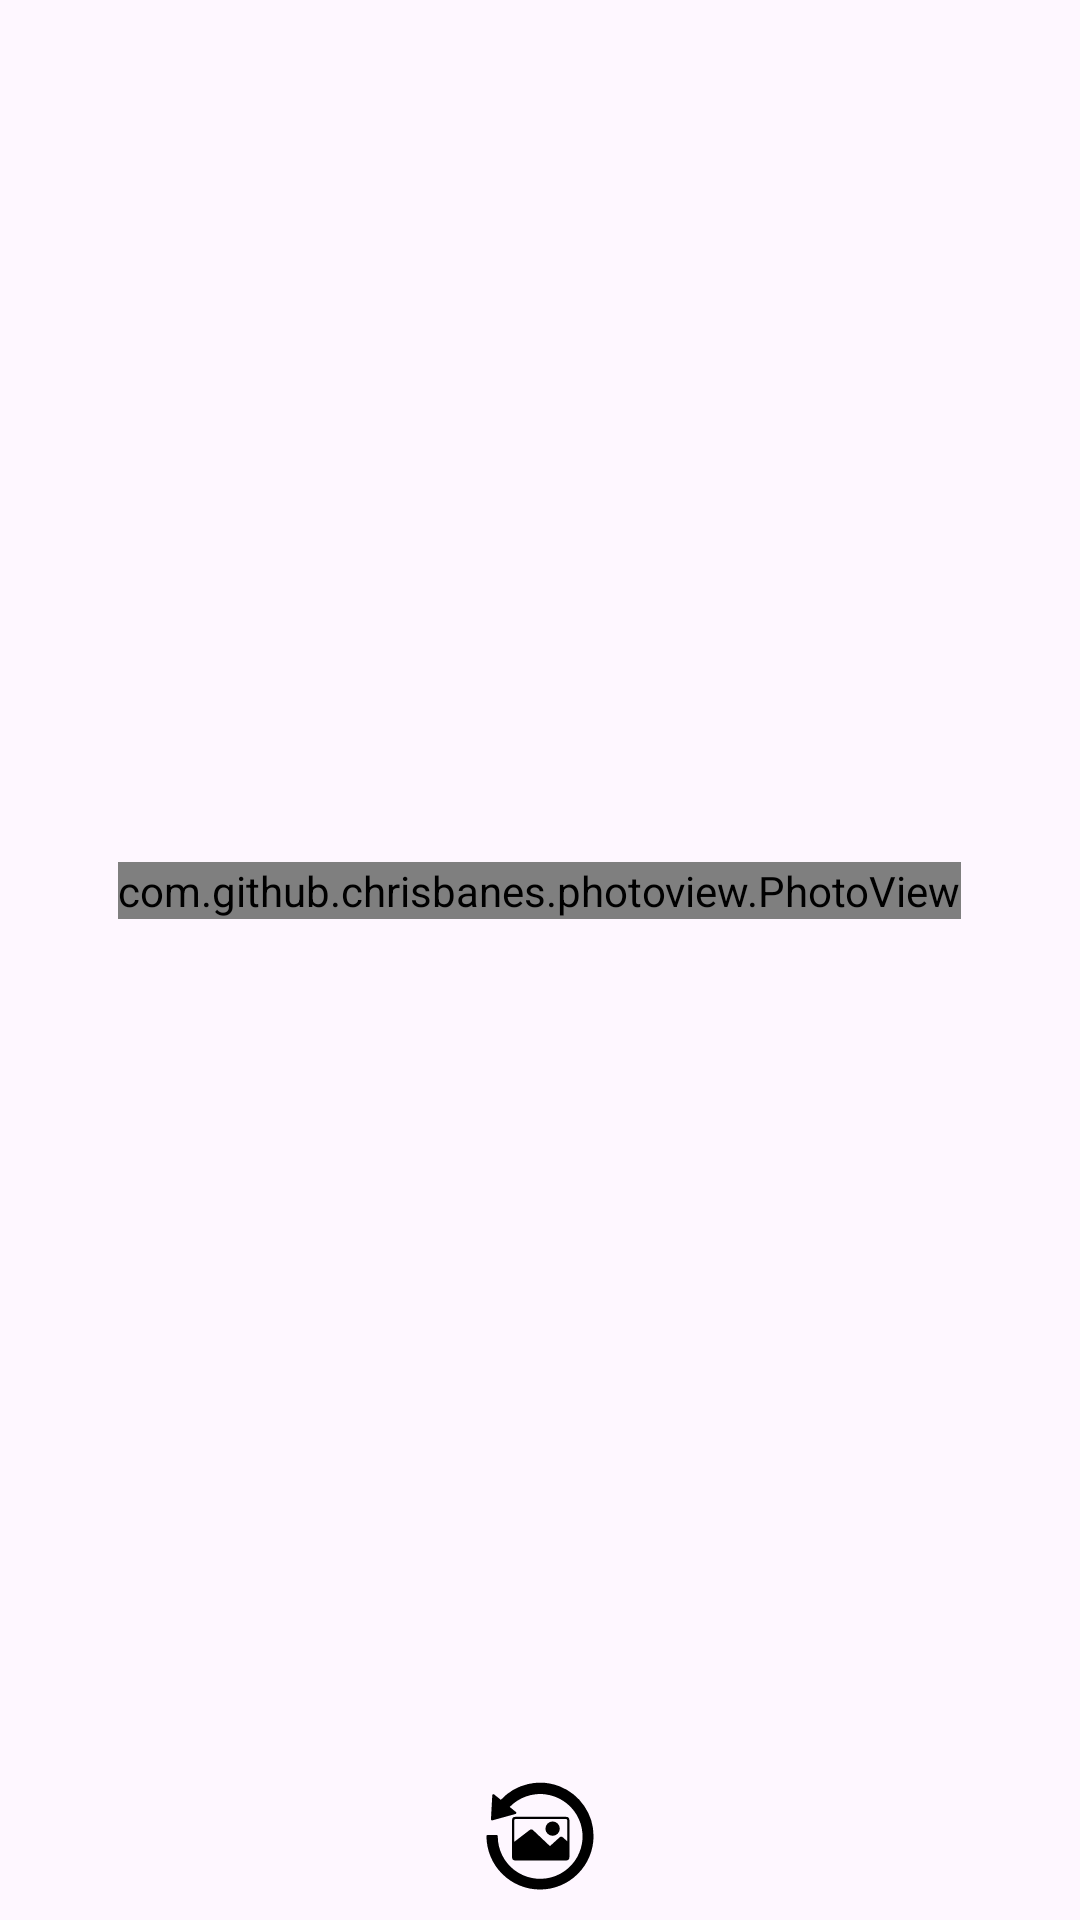

Reconstruct the res/layout file that produces this screen, plus the resources it refers to.
<!-- AndroidManifest.xml: application theme Theme.CardGallery -->
<!-- res/layout/image_list_zoom.xml -->
<?xml version="1.0" encoding="utf-8"?>
<androidx.constraintlayout.widget.ConstraintLayout
    xmlns:android="http://schemas.android.com/apk/res/android"
    xmlns:app="http://schemas.android.com/apk/res-auto"
    android:layout_width="match_parent"
    android:layout_height="match_parent">

  <FrameLayout
      android:id="@+id/photoFrame"
      android:layout_width="match_parent"
      android:layout_height="0dp"
      android:layout_marginVertical="10dp"
      app:layout_constraintBottom_toTopOf="@+id/rotate_image"
      app:layout_constraintEnd_toEndOf="parent"
      app:layout_constraintStart_toStartOf="parent"
      app:layout_constraintTop_toTopOf="parent"
      android:animateLayoutChanges="true">

      <com.github.chrisbanes.photoview.PhotoView
          android:id="@+id/photo_view"
          android:layout_width="wrap_content"
          android:layout_height="wrap_content"
          android:layout_gravity="center"
          android:adjustViewBounds="true"
          android:scaleType="fitCenter"
          android:src="@drawable/no_photo" />
  </FrameLayout>

    <ImageView
        android:id="@+id/rotate_image"
        android:layout_width="wrap_content"
        android:layout_height="wrap_content"
        android:src="@drawable/rotate_image"
        android:layout_marginBottom="10dp"
        app:layout_constraintBottom_toBottomOf="parent"
        app:layout_constraintEnd_toEndOf="parent"
        app:layout_constraintStart_toStartOf="parent" />

</androidx.constraintlayout.widget.ConstraintLayout>
<!-- resources referenced by this layout -->
<resources>
  <!-- drawable no_photo: vector/xml drawable (drawable, 2152 chars, omitted) -->
  <!-- drawable rotate_image (drawable) -->
  <vector android:height="36.001564dp" android:viewportHeight="690"
      android:viewportWidth="689.97" android:width="36dp" xmlns:android="http://schemas.android.com/apk/res/android">
      <path android:fillAlpha="0" android:fillColor="#ffffff" android:pathData="M0,0h689.97v690h-689.97z"/>
      <path android:fillColor="#FF000000" android:pathData="M511.41,501.3a21.38,21.38 0,0 0,21.38 -21.38L532.79,244.01a21.38,21.38 0,0 0,-21.38 -21.38L187.69,222.62a21.38,21.38 0,0 0,-21.38 21.38L166.3,396.6l0,0L166.3,480.06a21.38,21.38 0,0 0,21.38 21.38ZM181.06,244.01a7.13,7.13 0,0 1,7.13 -7.13L511.41,236.88a7.13,7.13 0,0 1,7.13 7.13L518.53,378.36l-26.73,-24.02a16.54,16.54 0,0 0,-22.45 0l-59.01,53.74a2.49,2.49 135,0 1,-3.35 0L300.65,307.65a16.68,16.68 0,0 0,-21.38 -1.07L181.06,381.85ZM379.98,298.03a45.76,45.76 45,1 1,45.76 45.69A45.83,45.83 0,0 1,379.69 298.03ZM687.09,346.71A342.11,342.11 0,0 1,2.88 346.71a3.21,3.21 0,0 1,0 -0.78,7.13 7.13,0 0,1 7.13,-7.13l58.09,0a7.13,7.13 0,0 1,7.13 7.13L75.22,346.71A270.84,270.84 0,1 0,151.34 159.48l40.2,32.36A7.13,7.13 0,0 1,188.97 204.16l-148.25,40.91a7.13,7.13 0,0 1,-6.41 -1.35,7.13 7.13,0 0,1 -2.64,-5.92l8.48,-153.59a7.13,7.13 0,0 1,4.28 -6.06,7.13 7.13,0 0,1 7.13,0.93l43.26,34.85A341.54,341.54 45,0 1,687.09 346.71Z"/>
  </vector>
  <style name="Theme.CardGallery" parent="Base.Theme.CardGallery" />
  <style name="Base.Theme.CardGallery" parent="Theme.Material3.DayNight">
          
          
      </style>
</resources>
